4-way image classification set "neural" from GitHub (Baldunica/neural); label vocabulary: broadleaf plant, grass, soil, soybean.

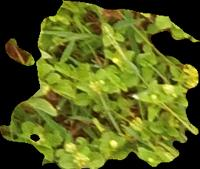
Label: broadleaf plant

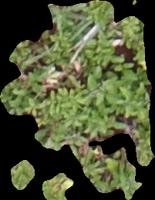
Label: broadleaf plant

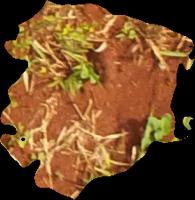
Label: soil

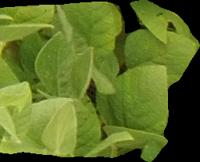
Label: soybean

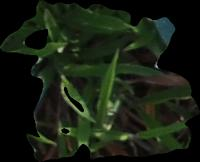
Label: grass

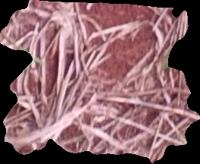
Label: soil
